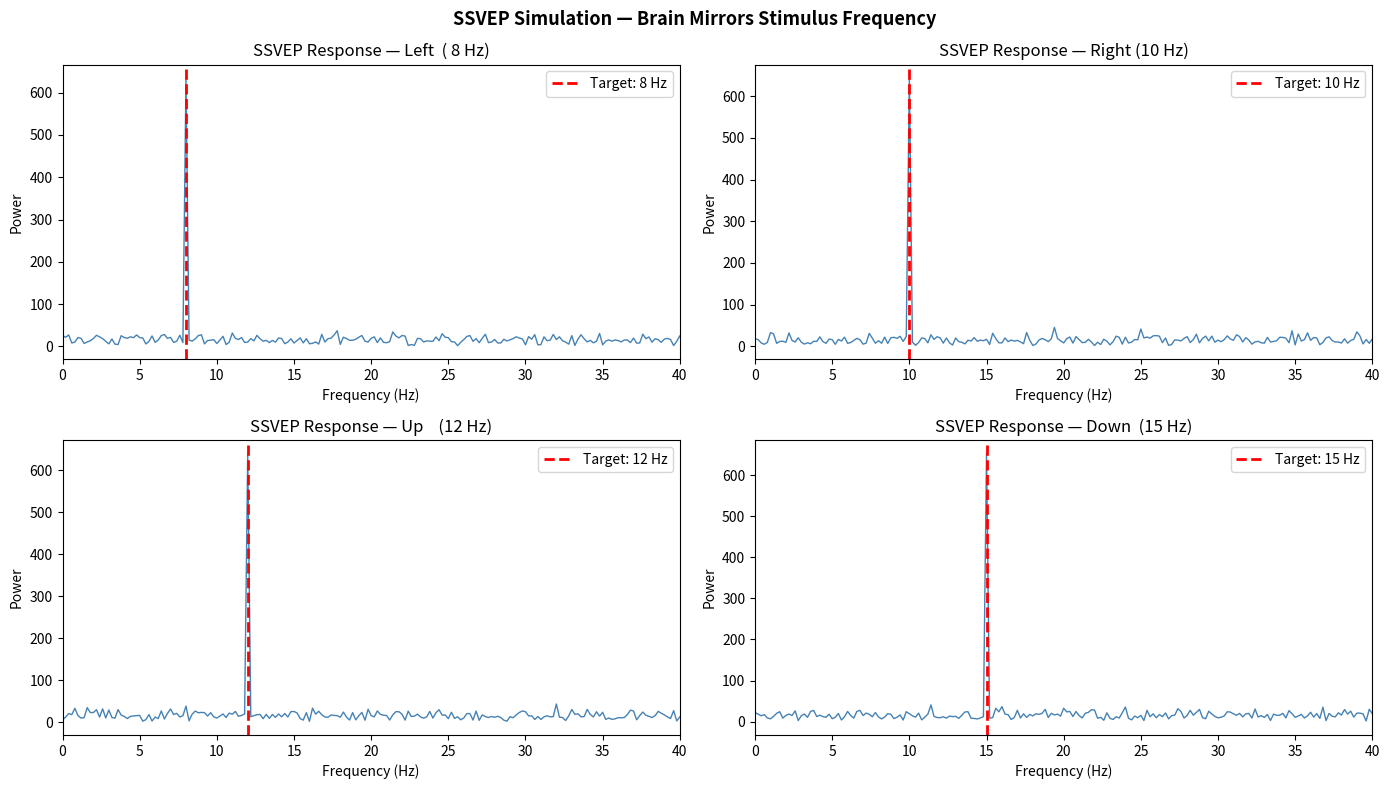

This chart was generated by the following Python code:
import numpy as np
import matplotlib.pyplot as plt

# ── Settings ─────────────────────────────────────
sfreq     = 256          # sampling rate Hz
duration  = 5            # seconds
t         = np.arange(0, duration, 1/sfreq)  # time axis
noise_amp = 0.5          # noise level

# ── Four SSVEP stimuli frequencies ───────────────
freqs = {
    'Left  ( 8 Hz)':  8,
    'Right (10 Hz)': 10,
    'Up    (12 Hz)': 12,
    'Down  (15 Hz)': 15
}

# ── Simulate EEG response ─────────────────────────
# When looking at freq X, brain produces a sinusoid at X Hz
# plus random noise
np.random.seed(42)

fig, axes = plt.subplots(2, 2, figsize=(14, 8))
axes = axes.flatten()

for idx, (label, freq) in enumerate(freqs.items()):
    # Clean SSVEP signal at target frequency
    signal = np.sin(2 * np.pi * freq * t)

    # Add noise
    noisy  = signal + noise_amp * np.random.randn(len(t))

    # Compute FFT to find frequency content
    fft_vals = np.abs(np.fft.rfft(noisy))
    fft_freq = np.fft.rfftfreq(len(t), 1/sfreq)

    # Plot
    axes[idx].plot(fft_freq, fft_vals, color='steelblue', linewidth=1)
    axes[idx].axvline(freq, color='red', linestyle='--',
                      linewidth=2, label=f'Target: {freq} Hz')
    axes[idx].set_xlim(0, 40)
    axes[idx].set_title(f'SSVEP Response — {label}')
    axes[idx].set_xlabel('Frequency (Hz)')
    axes[idx].set_ylabel('Power')
    axes[idx].legend()

plt.suptitle('SSVEP Simulation — Brain Mirrors Stimulus Frequency',
             fontsize=13, fontweight='bold')
plt.tight_layout()
plt.savefig('ssvep_simulation.png', dpi=150)
print('Saved: ssvep_simulation.png')
print('Done!')
